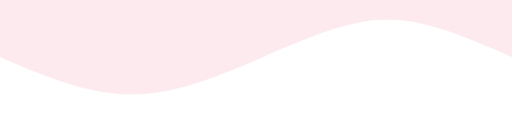
t = 0.00 s
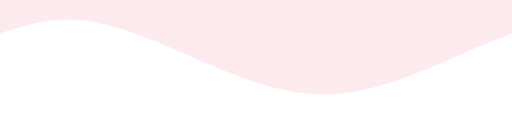
t = 3.00 s
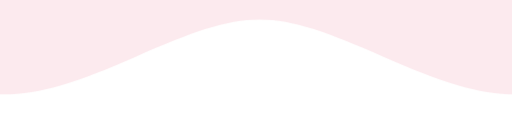
t = 6.00 s
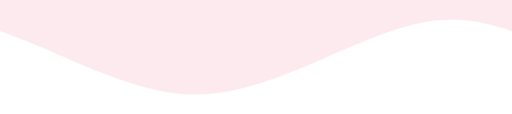
t = 9.00 s

The animated SVG that drew these frames (rendered in a browser with its animation timeline set to each time). Animation: 3 CSS @keyframes rules; frames cover the first 9.00 s, repeats indefinitely.

<svg viewbox="0 0 1440 320" xmlns="http://www.w3.org/2000/svg" >
  <defs>
    <style type="text/css">
      .wave {
        animation: wave 8s linear infinite;
      }

      .wave1 {
        animation: wave1 10s linear infinite;
      }

      .wave2 {
        animation: wave2 12s linear infinite;
      }

      @keyframes wave {
        0% {
          transform: translateX(0%);
        }

        100% {
          transform: translateX(100%);
        }
      }

      @keyframes wave1 {
        0% {
          transform: scaleY(1.2) translateX(0%);
        }

        100% {
          transform: scaleY(1.2) translateX(100%);
        }
      }

      @keyframes wave2 {
        0% {
          transform: scaleY(.8) translateX(0%);
        }

        100% {
          transform: scaleY(.8) translateX(100%);
        }
      }
    </style>
    <path id='sineWave' fill="#DE345E" fill-opacity="0.1" d="M0,160 C320,300,420,300,740,160 C1060,20,1120,20,1440,160 V0 H0" />
  </defs>
  <use class="wave" href="#sineWave" />
  <use class="wave" x="-100%" href="#sineWave" />
 
</svg>
